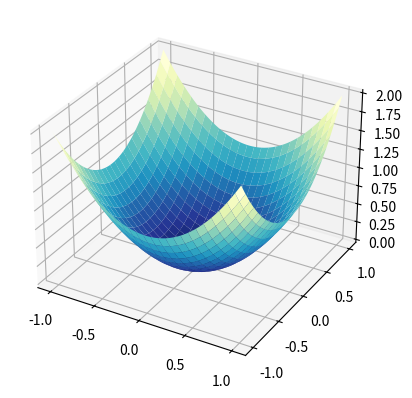

This chart was generated by the following Python code:
from mpl_toolkits.mplot3d import Axes3D 
import matplotlib.pyplot as plt 
import numpy as np 
from matplotlib import cm 
fig = plt.figure() 
# 使用3d关键字来指定图像的三维投影。
ax = fig.add_subplot(111, projection='3d') 
u = np.linspace(-1, 1, 100) 
# 使用meshgrid函数创建一个二维的坐标网格。
# 这将用于变量x和y的赋值。
x, y = np.meshgrid(u, u) 
z = x ** 2 + y ** 2 
# 我们将指定行和列的步幅，以及绘制曲面所用的色彩表（color map）。
ax.plot_surface(x, y, z, rstride=4, cstride=4, cmap=cm.YlGnBu_r) 
plt.show()
